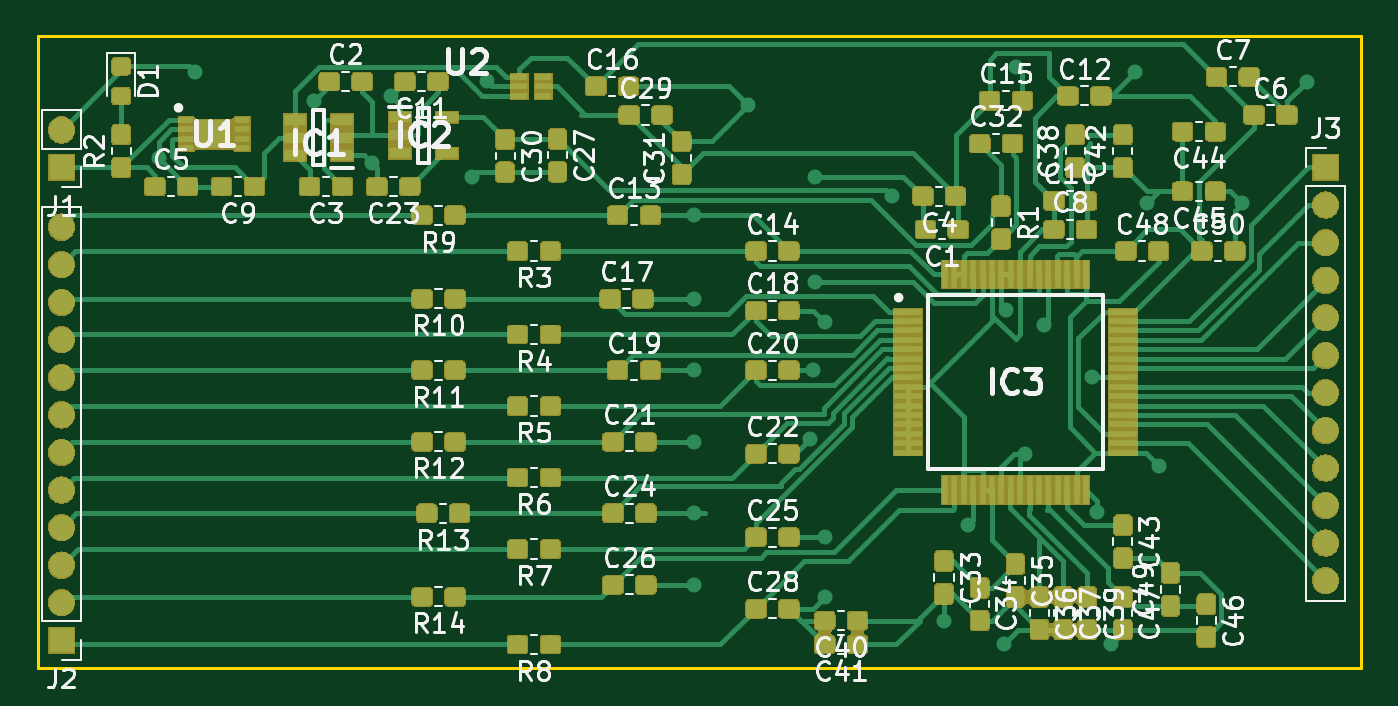
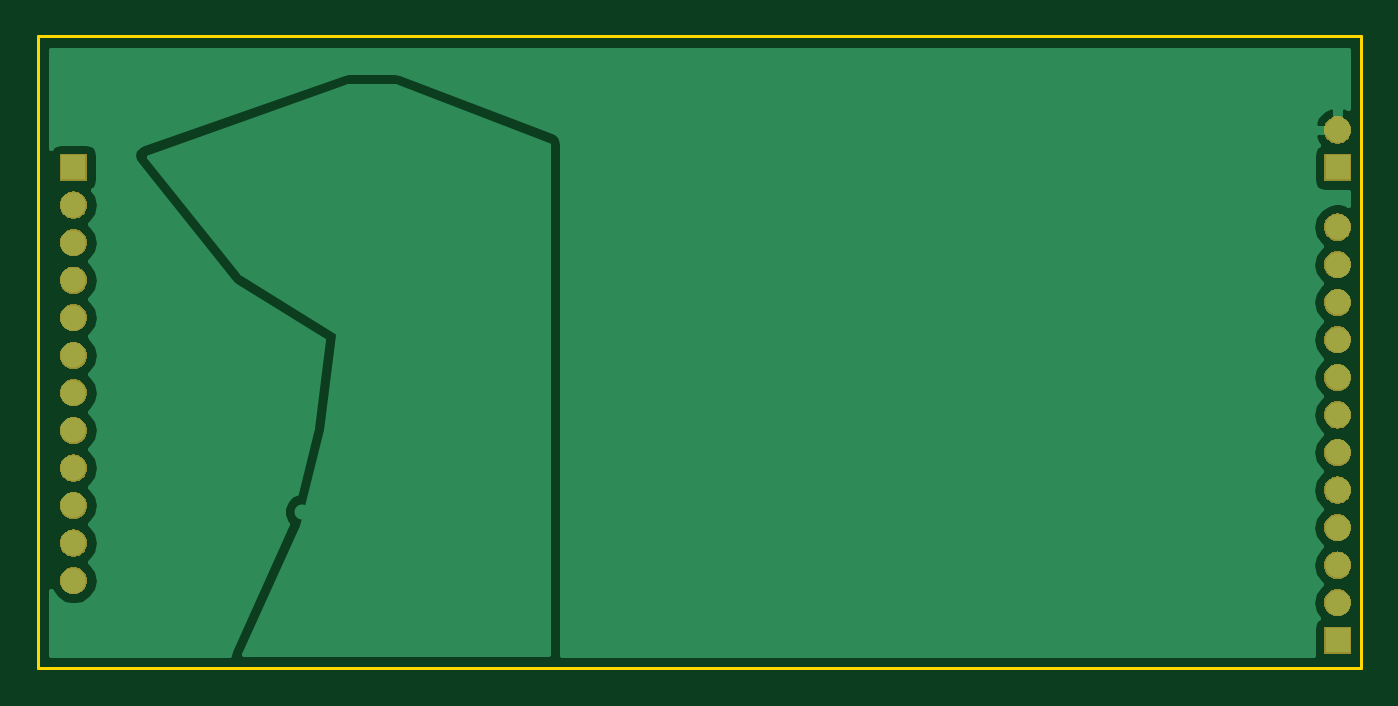
Circuit board: 9 layer files. Board 70.5 x 33.7 mm.
- bottom_copper: ti_based-B.Cu.gbr (16668 bytes)
- bottom_mask: ti_based-B.Mask.gbr (31624 bytes)
- paste: ti_based-B.Paste.gbr (495 bytes)
- bottom_silk: ti_based-B.SilkS.gbr (496 bytes)
- outline: ti_based-Edge.Cuts.gbr (780 bytes)
- top_copper: ti_based-F.Cu.gbr (277070 bytes)
- top_mask: ti_based-F.Mask.gbr (159042 bytes)
- paste: ti_based-F.Paste.gbr (232495 bytes)
- top_silk: ti_based-F.SilkS.gbr (73521 bytes)

=== bottom_copper: ti_based-B.Cu.gbr (16668 bytes, source omitted) ===
=== bottom_mask: ti_based-B.Mask.gbr (31624 bytes, source omitted) ===
=== paste: ti_based-B.Paste.gbr ===
G04 #@! TF.GenerationSoftware,KiCad,Pcbnew,(5.0.2)-1*
G04 #@! TF.CreationDate,2019-04-18T12:23:36+05:30*
G04 #@! TF.ProjectId,ti_based,74695f62-6173-4656-942e-6b696361645f,rev?*
G04 #@! TF.SameCoordinates,Original*
G04 #@! TF.FileFunction,Paste,Bot*
G04 #@! TF.FilePolarity,Positive*
%FSLAX46Y46*%
G04 Gerber Fmt 4.6, Leading zero omitted, Abs format (unit mm)*
G04 Created by KiCad (PCBNEW (5.0.2)-1) date 18/04/2019 12:23:36*
%MOMM*%
%LPD*%
G01*
G04 APERTURE LIST*
G04 APERTURE END LIST*
M02*

=== bottom_silk: ti_based-B.SilkS.gbr ===
G04 #@! TF.GenerationSoftware,KiCad,Pcbnew,(5.0.2)-1*
G04 #@! TF.CreationDate,2019-04-18T12:23:37+05:30*
G04 #@! TF.ProjectId,ti_based,74695f62-6173-4656-942e-6b696361645f,rev?*
G04 #@! TF.SameCoordinates,Original*
G04 #@! TF.FileFunction,Legend,Bot*
G04 #@! TF.FilePolarity,Positive*
%FSLAX46Y46*%
G04 Gerber Fmt 4.6, Leading zero omitted, Abs format (unit mm)*
G04 Created by KiCad (PCBNEW (5.0.2)-1) date 18/04/2019 12:23:37*
%MOMM*%
%LPD*%
G01*
G04 APERTURE LIST*
G04 APERTURE END LIST*
M02*

=== outline: ti_based-Edge.Cuts.gbr ===
G04 #@! TF.GenerationSoftware,KiCad,Pcbnew,(5.0.2)-1*
G04 #@! TF.CreationDate,2019-04-18T12:23:37+05:30*
G04 #@! TF.ProjectId,ti_based,74695f62-6173-4656-942e-6b696361645f,rev?*
G04 #@! TF.SameCoordinates,Original*
G04 #@! TF.FileFunction,Profile,NP*
%FSLAX46Y46*%
G04 Gerber Fmt 4.6, Leading zero omitted, Abs format (unit mm)*
G04 Created by KiCad (PCBNEW (5.0.2)-1) date 18/04/2019 12:23:37*
%MOMM*%
%LPD*%
G01*
G04 APERTURE LIST*
%ADD10C,0.150000*%
G04 APERTURE END LIST*
D10*
X50800000Y-31750000D02*
X50800000Y-28575000D01*
X121285000Y-28575000D02*
X121285000Y-31750000D01*
X50800000Y-62230000D02*
X50800000Y-31750000D01*
X121285000Y-62230000D02*
X50800000Y-62230000D01*
X121285000Y-31750000D02*
X121285000Y-62230000D01*
X50800000Y-28575000D02*
X121285000Y-28575000D01*
M02*

=== top_copper: ti_based-F.Cu.gbr (277070 bytes, source omitted) ===
=== top_mask: ti_based-F.Mask.gbr (159042 bytes, source omitted) ===
=== paste: ti_based-F.Paste.gbr (232495 bytes, source omitted) ===
=== top_silk: ti_based-F.SilkS.gbr (73521 bytes, source omitted) ===
